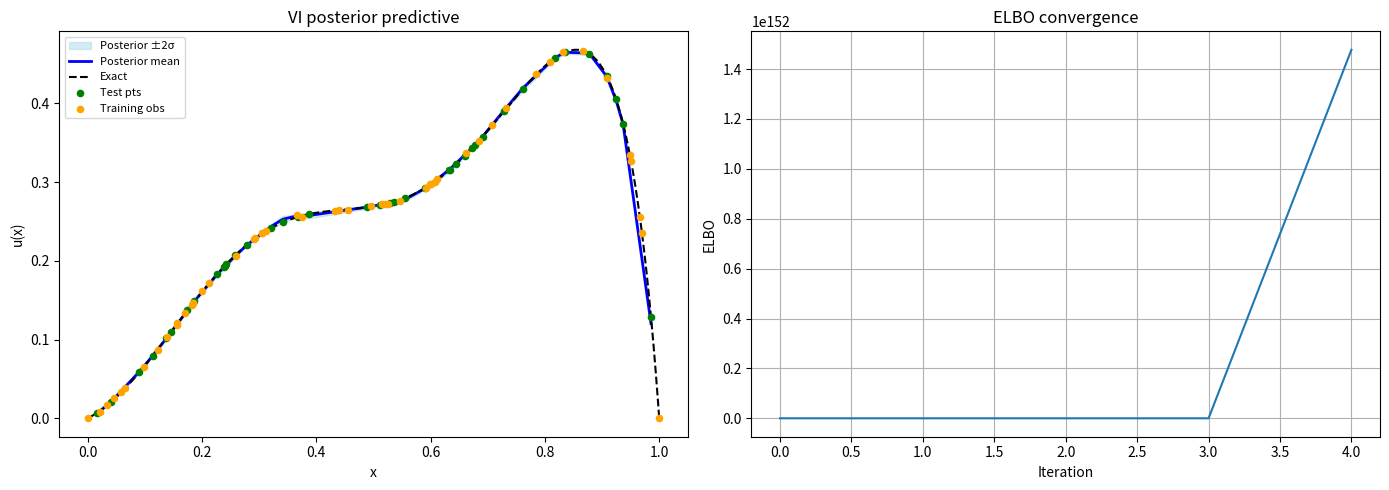

Source code (Python):
"""
HyperparamVI_fixed.py
=====================
Variational Inference for GP hyperparameters in the 1D advection-diffusion
PI-GP framework.

Bug fixes vs HyperparamMCMCDeep.py
------------------------------------
BUG 1 (Fatal): x was built as np.hstack([a, b, x, c]) in main, so it
  had length n + nc. build_K / build_K_star then sliced x[:n], silently
  dragging nc collocation points into the "observation" block and building
  an ill-defined covariance.
  FIX: Separate the arrays: x_obs holds boundary + interior observations,
  c holds collocation points. They are never merged into a single vector.

BUG 2 (NaN at evaluation): The VI loop constructed
  theta = [l, sigma, sigma_n, v, kappa] with sigma_n *already* exponentiated,
  but nlml() expects theta[2] = log_sigma_n and does sigma_n = exp(theta[2])
  internally, so sigma_n was double-exponentiated.
  FIX: nlml() now receives the raw unconstrained vector eta directly and
  handles all transformations in one place (see nlml_from_eta helper).

BUG 3 (Biased gradient): grad_log_prob was called on the *original* (unclipped)
  eta, but f_elbo was computed on the *clamped* version, breaking the
  score-function identity E[(f-b) ∇ log q] = ∇ ELBO.
  FIX: store clamped eta and use that for BOTH f_elbo and grad_log_prob.

BUG 4 (log_prior called with wrong signature): log_prior expects
  (l, sigma, log_sigma_n, v, kappa) where l, sigma > 0, and takes log()
  of them internally. In the VI loop the parameters were already in
  unconstrained (log) space, so log(exp(eta)) was correct but the
  remaining clipping logic was inconsistent.
  FIX: a dedicated log_prior_natural(eta) that works directly in the
  unconstrained space used by the variational distribution.

BUG 5 (Unbounded prediction samples): The prediction loop sampled from the
  final variational distribution without clamping, so tail samples with
  e.g. log(l) = -10 gave l ≈ 4.5e-5 and k_xxxpxp ~ 1/l^8 ≈ 10^35,
  overflowing float64.
  FIX: same clamping is applied to every prediction sample.
"""

import numpy as np
import matplotlib.pyplot as plt
from scipy.sparse.linalg import cg
from numpy.linalg import solve, slogdet


def u_exact_complex(x, kappa, v):
    """
    Exact solution to  v u' - kappa u'' = sin(πx) + 3 sin(3πx)
    on [0,1] with u(0)=u(1)=0.
    Derived by superposition of two particular solutions + homogeneous.
    """
    pi = np.pi
    r  = v / kappa           # Pe-related exponent, here r = 1.5/0.08 = 18.75

    A = []
    B = []
    for n in [1, 3]:
        npi   = n * pi
        D     = kappa**2 * npi**2 + v**2   # = (kappa*nπ)^2 + v^2  (wrong factor, see below)
        # Correct form from substituting A sin + B cos:
        #   kappa*n²π²*A - v*nπ*B = 1
        #   kappa*n²π²*B + v*nπ*A = 0
        # => A = kappa / (kappa^2*n^2π^2 + v^2)  [both divided by n²π²]
        #    B = -v / (nπ * (kappa^2*n^2π^2 + v^2))
        An = kappa / (kappa**2 * npi**2 + v**2)
        Bn = -v   / (npi * (kappa**2 * npi**2 + v**2))
        A.append(An)
        B.append(Bn)

    # Homogeneous BCs: C1 + C2*exp(r*x)
    # At x=0: C1 + C2 + sum(Bn) = 0
    # At x=1: C1 + C2*exp(r) + sum(Bn*cos(nπ)) = 0
    #         cos(nπ) = -1 for both n=1,3
    sum_B      = B[0] + B[1]
    sum_Bcos   = B[0] * np.cos(pi) + B[1] * np.cos(3 * pi)  # both = -Bn
    e_r        = np.exp(r)
    C2 = (sum_B - sum_Bcos) / (e_r - 1)   # = 2*sum_B / (exp(r)-1)
    C1 = -sum_B - C2

    return (
        C1 + C2 * np.exp(r * x)
        + A[0] * np.sin(pi * x)     + B[0] * np.cos(pi * x)
        + A[1] * np.sin(3 * pi * x) + B[1] * np.cos(3 * pi * x)
    )


def u_exact(x, kappa, mu):
    pi = np.pi
    denom = pi**2 * kappa**2 + mu**2
    A = kappa / denom
    B = -mu / (pi * denom)
    r = mu / kappa
    e = np.exp(r)
    C2 = (2 * B) / (e - 1)
    C1 = -B - C2
    return C1 + C2 * np.exp(r * x) + A * np.sin(pi * x) + B * np.cos(pi * x)


def f(x):
    return np.sin(np.pi * x) + 3 * np.sin(3 * np.pi * x)


def rbf_kernel(x, y, l=0.2, sigma=1.0):
    sqdist = (x[:, None] - y[None, :]) ** 2
    return sigma**2 * np.exp(-0.5 * sqdist / l**2)




_MIN_L = 0.02   

def kernel_derivatives(x, y, l, sigma):
    l = max(l, _MIN_L)
    r  = x[:, None] - y[None, :]
    k  = sigma**2 * np.exp(-0.5 * r**2 / l**2)
    l2, l4, l6, l8 = l**2, l**4, l**6, l**8
    k_x      = -(r / l2) * k
    k_xp     =  (r / l2) * k
    k_xx     = (r**2 / l4 - 1 / l2) * k
    k_xpxp   = k_xx
    k_xxp    = (1 / l2 - r**2 / l4) * k
    k_xxxp   = (-3 * r / l4 + r**3 / l6) * k
    k_xxpxp  = (3 * r / l4 - r**3 / l6) * k
    k_xxxpxp = (3 / l4 - 6 * r**2 / l6 + r**4 / l8) * k
    return k, k_x, k_xp, k_xx, k_xpxp, k_xxp, k_xxxp, k_xxpxp, k_xxxpxp



def build_K(x_obs, c, l, sigma, sigma_n, v, kappa, with_bc=True):

    xf = c
    nb = len(x_obs)
    nc = len(c)
    nxc = nb + nc
    K = np.zeros((nxc, nxc))

    kbb, *_ = kernel_derivatives(x_obs, x_obs, l, sigma)
    kbf, _, k_xp, _, k_xpxp, *_ = kernel_derivatives(x_obs, xf, l, sigma)
    Kbf = v * k_xp - kappa * k_xpxp

    K[:nb, :nb] = kbb
    K[:nb, nb:] = Kbf

    kfb, k_x, _, k_xx, *_ = kernel_derivatives(xf, x_obs, l, sigma)
    Kfb = v * k_x - kappa * k_xx
    K[nb:, :nb] = Kfb

    _, _, _, _, _, k_xxp, _, _, k_xxxpxp = kernel_derivatives(xf, xf, l, sigma)
    Kff = v**2 * k_xxp + kappa**2 * k_xxxpxp
    Kff += sigma_n**2 * np.eye(nc)
    K[nb:, nb:] = Kff

    if not with_bc:
        return K[2:, 2:]
    return K


def build_K_star(x_star, x_obs, c, l, sigma, v, kappa):
    xf = c
    kbb, *_ = kernel_derivatives(x_star, x_obs, l, sigma)
    kbf, _, k_xp, _, k_xpxp, *_ = kernel_derivatives(x_star, xf, l, sigma)
    Kuf = v * k_xp - kappa * k_xpxp
    return np.hstack([kbb, Kuf])


def log_prior_natural(eta):
 
    log_l, log_sigma, log_sigma_n, v, kappa = eta

    mu_l, std_l   = np.log(0.3), 0.8
    mu_s, std_s   = np.log(1.0), 0.5
    mu_n, std_n   = np.log(1e-2), 1.0
    mu_v, std_v   = 0.5, 3
    mu_k, std_k   = 0.5, 3

    lp  = -0.5 * ((log_l     - mu_l) / std_l) ** 2
    lp += -0.5 * ((log_sigma - mu_s) / std_s) ** 2
    lp += -0.5 * ((log_sigma_n - mu_n) / std_n) ** 2
    lp += -0.5 * ((v   - mu_v) / std_v) ** 2
    lp += -0.5 * ((kappa - mu_k) / std_k) ** 2
    return lp



ETA_CLIP = np.array([-3.0, -3.0, -8.0, 0.001, 0.001])   
ETA_CLIP_HI = np.array([2.0,  1.0,  2.0, 2.0,  2.0])   


def eta_to_theta(eta):
    """Convert unconstrained eta → physical hyperparameters"""
    eta_c = np.clip(eta, ETA_CLIP, ETA_CLIP_HI)
    l       = np.exp(eta_c[0])
    sigma   = np.exp(eta_c[1])
    sigma_n = np.exp(eta_c[2])
    v       = eta_c[3]
    kappa   = eta_c[4]
    return l, sigma, sigma_n, v, kappa


def nlml_from_eta(eta, x_obs, c, y, with_bc=True, jitter=1e-6):
    
    l, sigma, sigma_n, v, kappa = eta_to_theta(eta)
    try:
        K = build_K(x_obs, c, l, sigma, sigma_n, v, kappa, with_bc)
        K += jitter * np.eye(K.shape[0])
        sign, logdet = slogdet(K)
        if not np.isfinite(logdet) or sign <= 0:
            return 1e10
        alpha = solve(K, y)
        result = 0.5 * y @ alpha + 0.5 * logdet
        return result if np.isfinite(result) else 1e10
    except np.linalg.LinAlgError:
        return 1e10



class VariationalGaussian:
    def __init__(self, dim, init_mu, init_logsigma):
        self.dim      = dim
        self.mu       = np.array(init_mu,      dtype=float)
        self.logsigma = np.array(init_logsigma, dtype=float)

    def sample(self, n_samples):
        eps = np.random.randn(n_samples, self.dim)
        return self.mu + np.exp(self.logsigma) * eps

    def log_prob(self, samples):
        sigma = np.exp(self.logsigma)
        norm  = -0.5 * self.dim * np.log(2 * np.pi) - np.sum(self.logsigma)
        sq    = ((samples - self.mu) / sigma) ** 2
        return norm - 0.5 * np.sum(sq, axis=1)

    def grad_log_prob(self, samples):
        sigma          = np.exp(self.logsigma)
        dev            = (samples - self.mu) / sigma
        grad_mu        = dev / sigma
        grad_logsigma  = -1.0 + dev**2
        return grad_mu, grad_logsigma


def variational_inference(x_obs, c, y, x_star,
                          init_theta,
                          with_bc=True,
                          lr=0.01,
                          n_iter=200,
                          batch_size=50,
                          n_pred_samples=500,
                          jitter=1e-6,
                          verbose=True):
    """
    Parameters
    ----------
    x_obs     : observation points (boundary first, then interior)
    c         : collocation points
    y         : target vector aligned with np.hstack([x_obs, c])
    x_star    : prediction locations
    init_theta: [l, sigma, sigma_n, v, kappa] in physical space
    """

    # --- Initialise variational distribution in unconstrained space ---
    l0, sigma0, sigma_n0, v0, kappa0 = init_theta
    init_eta = np.array([
        np.log(l0), np.log(sigma0), np.log(sigma_n0), v0, kappa0
    ])
    q = VariationalGaussian(dim=5,
                             init_mu=init_eta,
                             init_logsigma=np.full(5, -1.0))  # start with small variance

    elbo_trace = []
    baseline   = 0.0
    beta_base  = 0.9

    if verbose:
        print("Starting variational inference ...")

    for it in range(n_iter):
        # 1. Draw samples
        eta_raw = q.sample(batch_size)                        # (B, 5), unconstrained

        
        eta_c = np.clip(eta_raw, ETA_CLIP, ETA_CLIP_HI)      # (B, 5)

        # 2. Evaluate log-joint for each clamped sample
        log_joint = np.array([
            -nlml_from_eta(eta_c[i], x_obs, c, y, with_bc, jitter)
            + log_prior_natural(eta_c[i])
            for i in range(batch_size)
        ])

        # 3. Entropy term: log q evaluated at the clamped samples
        log_q = q.log_prob(eta_c)

        # 4. ELBO per sample
        f_elbo   = log_joint - log_q
        elbo_val = np.nanmean(f_elbo)
        elbo_trace.append(elbo_val)

        # 5. Baseline update
        baseline = beta_base * baseline + (1 - beta_base) * elbo_val

        # 6. Score-function gradient on the clamped samples
        g_mu, g_ls = q.grad_log_prob(eta_c)
        centred    = (f_elbo - baseline)[:, None]
        # mask out any NaN rows
        mask = np.isfinite(centred.squeeze())
        if mask.sum() == 0:
            if verbose:
                print(f"Iter {it:4d}: all ELBO values invalid, skipping update")
            continue
        grad_mu = np.mean(centred[mask] * g_mu[mask], axis=0)
        grad_ls = np.mean(centred[mask] * g_ls[mask], axis=0)

        # 7. Gradient ascent
        q.mu       += lr * grad_mu
        q.logsigma += lr * grad_ls
        q.logsigma  = np.clip(q.logsigma, -5.0, 2.0)

        if verbose and it % 50 == 0:
            print(f"  Iter {it:4d}  ELBO = {elbo_val:+.4f}  "
                  f"mu = {q.mu.round(3)}  std = {np.exp(q.logsigma).round(3)}")

    if verbose:
        print("Optimisation finished.\n")

    # --- Posterior predictive via Monte Carlo ---
    n_star = len(x_star)
    pred_means = np.zeros((n_pred_samples, n_star))
    pred_vars  = np.zeros((n_pred_samples, n_star))

    eta_pred = q.sample(n_pred_samples)
    eta_pred = np.clip(eta_pred, ETA_CLIP, ETA_CLIP_HI)   # FIX (Bug 5)

    for i in range(n_pred_samples):
        l, sigma, sigma_n, v, kappa = eta_to_theta(eta_pred[i])
        try:
            Kxx = build_K(x_obs, c, l, sigma, sigma_n, v, kappa, with_bc)
            Kxx += jitter * np.eye(Kxx.shape[0])
            alpha  = solve(Kxx, y)
            Kuz    = build_K_star(x_star, x_obs, c, l, sigma, v, kappa)
            mu_s   = Kuz @ alpha

            if not np.all(np.isfinite(mu_s)):
                pred_means[i] = 0.0
            else:
                pred_means[i] = mu_s

            # Predictive variance
            V     = solve(Kxx, Kuz.T)
            Kuu   = rbf_kernel(x_star, x_star, l, sigma)
            pvar  = np.diag(Kuu) - np.sum(Kuz * V.T, axis=1)
            pvar  = np.maximum(pvar, 0.0)
            pred_vars[i] = pvar if np.all(np.isfinite(pvar)) else 1e-3

        except np.linalg.LinAlgError:
            pred_means[i] = 0.0
            pred_vars[i]  = 1e-3

    post_mean = np.mean(pred_means, axis=0)
    E_var     = np.mean(pred_vars,  axis=0)
    Var_mean  = np.mean(pred_means**2, axis=0) - post_mean**2
    post_var  = np.maximum(E_var + Var_mean, 0.0)

    return {
        "post_mean":      post_mean,
        "post_var":       post_var,
        "elbo_trace":     elbo_trace,
        "final_mu":       q.mu,
        "final_logsigma": q.logsigma,
    }


if __name__ == "__main__":
    np.random.seed(42)

    a, b      = 0.0, 1.0
    n_int     = 50        
    nc        = 15        

    kappa_true = 0.08
    v_true     = 1.5

    x_int = np.sort(np.random.uniform(a, b, n_int))
    c     = np.sort(np.random.uniform(a, b, nc))

    x_obs = np.hstack([a, b, x_int])

    yu  = u_exact_complex(x_int, kappa_true, v_true) + np.random.normal(0, 1e-3, n_int)
    yb  = np.array([0.0, 0.0])
    yf  = f(c) + np.random.normal(0, 0.1, nc)
    y   = np.hstack([yb, yu, yf])

    x_star = np.sort(np.random.uniform(a, b, 40))
    yt     = u_exact_complex(x_star, kappa_true, v_true)

    init_theta = [0.2, 0.5, 1e-2, 0.5, 0.5]

    vi = variational_inference(
        x_obs, c, y, x_star,
        init_theta=init_theta,
        with_bc=True,
        lr=5e-3,
        n_iter=300,
        batch_size=40,
        n_pred_samples=300,
        verbose=True,
    )

    # Recovered physical parameters (posterior mean)
    l_pm, sig_pm, sn_pm, v_pm, k_pm = eta_to_theta(vi["final_mu"])
    print(f"Posterior mean hyperparameters:")
    print(f"  l={l_pm:.4f}, sigma={sig_pm:.4f}, sigma_n={sn_pm:.2e}, v={v_pm:.4f}, kappa={k_pm:.4f}")
    print(f"  (true: v={v_true}, kappa={kappa_true})")

    ax_x = np.linspace(a, b, 500)
    fig, axes = plt.subplots(1, 2, figsize=(14, 5))

    ax = axes[0]
    ax.fill_between(
        x_star,
        vi["post_mean"] - 2 * np.sqrt(vi["post_var"]),
        vi["post_mean"] + 2 * np.sqrt(vi["post_var"]),
        color="lightblue", alpha=0.5, label="Posterior ±2σ",
    )
    ax.plot(x_star, vi["post_mean"], "b-", lw=2, label="Posterior mean")
    ax.plot(ax_x, u_exact_complex(ax_x, kappa_true, v_true), "k--", lw=1.5, label="Exact")
    ax.scatter(x_star, yt, c="green", s=20, zorder=5, label="Test pts")
    ax.scatter(x_obs, y[:len(x_obs)], c="orange", s=20, zorder=5, label="Training obs")
    ax.set_xlabel("x"); ax.set_ylabel("u(x)")
    ax.set_title("VI posterior predictive")
    ax.legend(fontsize=8)

    ax = axes[1]
    ax.plot(vi["elbo_trace"])
    ax.set_xlabel("Iteration"); ax.set_ylabel("ELBO")
    ax.set_title("ELBO convergence")
    ax.grid(True)

    plt.tight_layout()
    plt.show()
    print("Saved VI_posterior.png")
